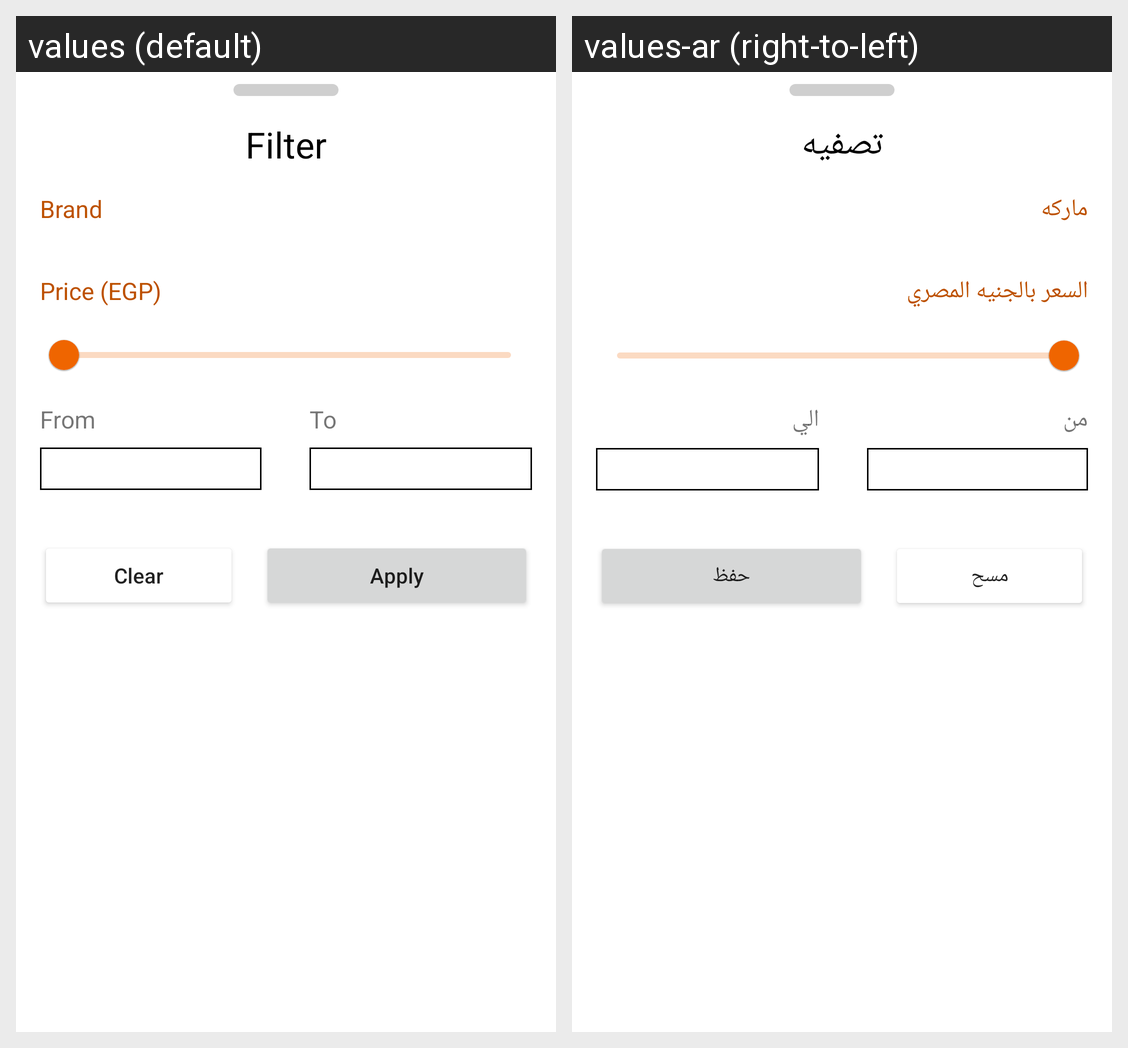

Locale-by-locale string values for the Android screen shown in this grid:
Android screen res/layout/filters_bottom_sheet.xml rendered under 2 locales, left to right: values (default), values-ar (right-to-left). Device: Nexus 5 (rendered at 1080×1920; each locale shown at half size, 540×960, under a caption strip naming it); theme AppTheme.
Strings drawn on this screen, with the default value and each locale's value (text and hints the layout hard-codes, and strings that could not be matched under every locale, appear in the picture but are not listed):

filter
  values: Filter
  values-ar: تصفيه

brand
  values: Brand
  values-ar: ماركه

price_egp
  values: Price (EGP)
  values-ar: السعر بالجنيه المصري

from
  values: From
  values-ar: من

to
  values: To
  values-ar: الي

apply
  values: Apply
  values-ar: حفظ

clear
  values: Clear
  values-ar: مسح
